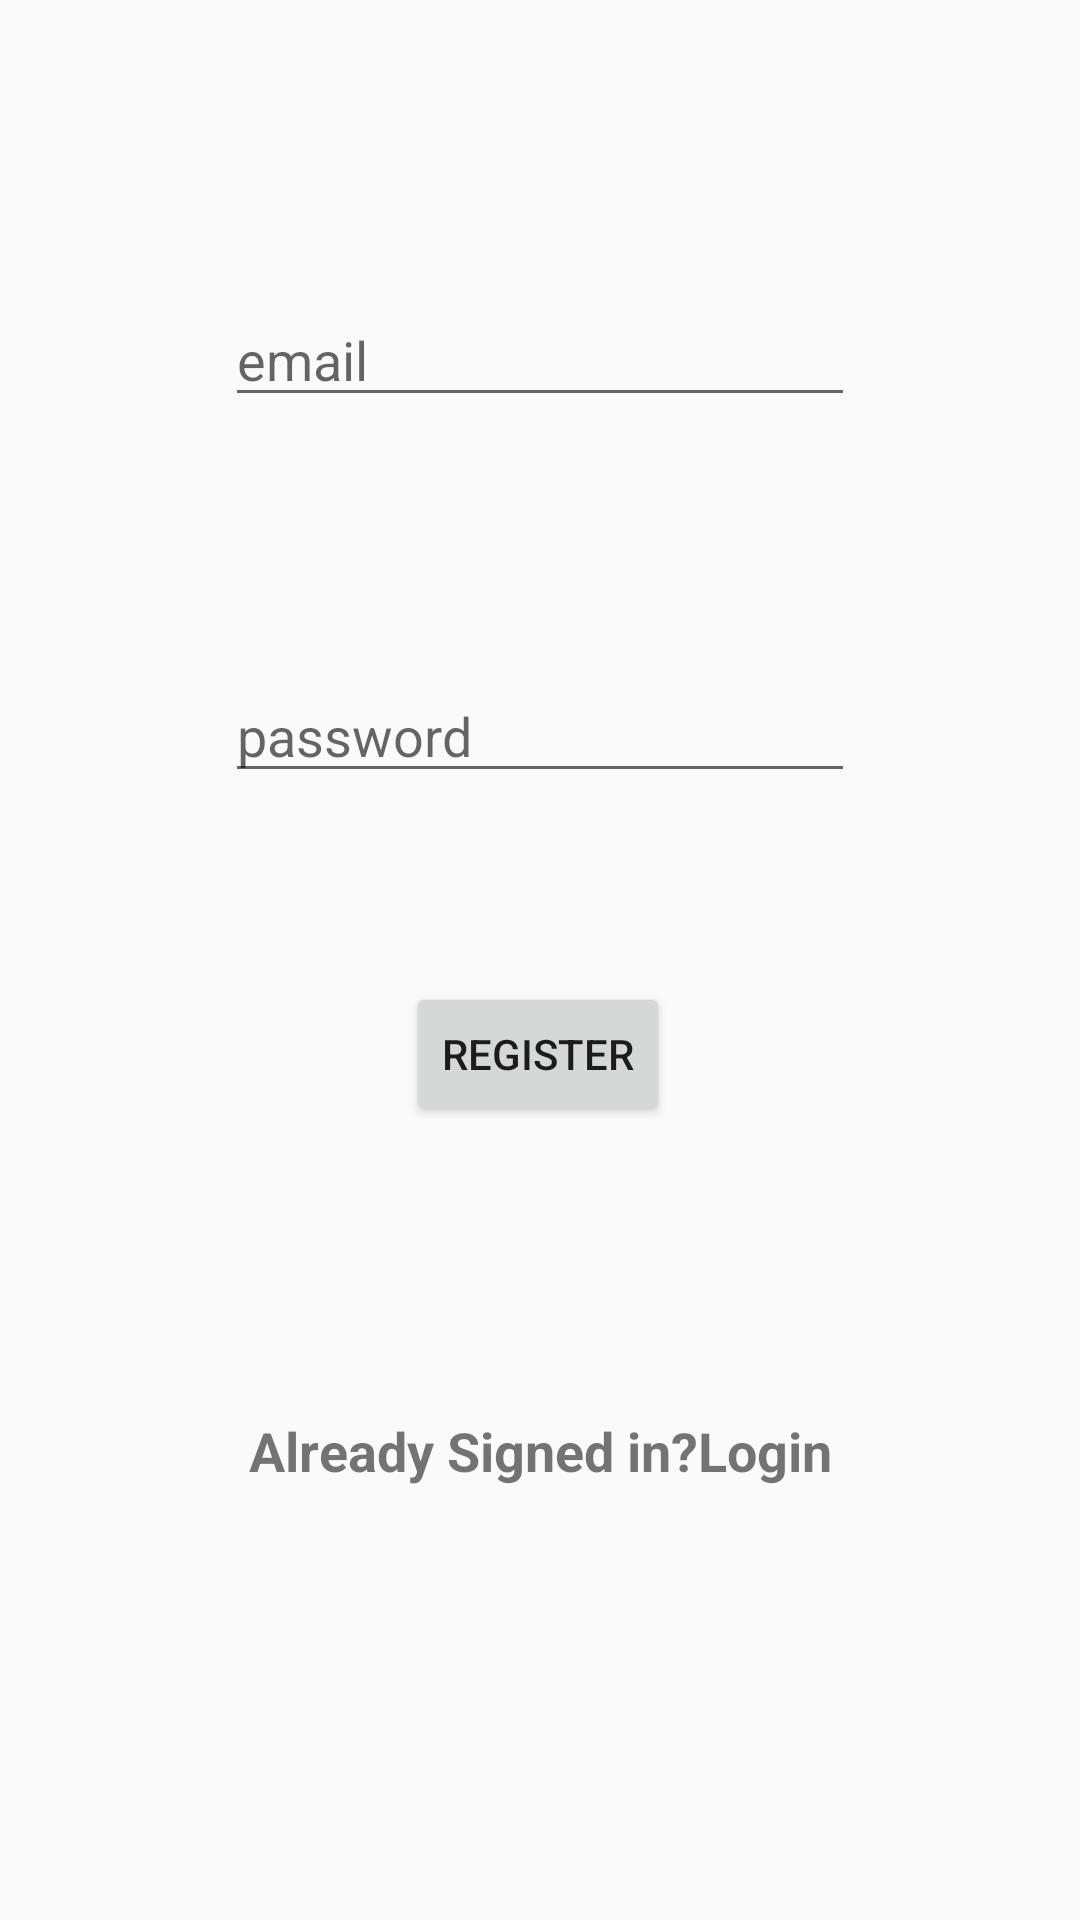

Produce the Android XML layout that renders to this screen, including the resource entries it uses.
<!-- AndroidManifest.xml: application theme AppMaterialTheme -->
<!-- res/layout/activity_registration.xml -->
<?xml version="1.0" encoding="utf-8"?>
<androidx.constraintlayout.widget.ConstraintLayout xmlns:android="http://schemas.android.com/apk/res/android"
    xmlns:app="http://schemas.android.com/apk/res-auto"
    xmlns:tools="http://schemas.android.com/tools"
    android:layout_width="match_parent"
    android:layout_height="match_parent"
    tools:context=".RegistrationActivity">
    <EditText
        android:id="@+id/etUserEmail"
        android:layout_width="wrap_content"
        android:layout_height="wrap_content"
        android:ems="10"
        android:hint="email"
        android:inputType="textEmailAddress"
        app:layout_constraintBottom_toBottomOf="parent"
        app:layout_constraintEnd_toEndOf="parent"
        app:layout_constraintStart_toStartOf="parent"
        app:layout_constraintTop_toTopOf="parent"
        app:layout_constraintVertical_bias="0.163" />

    <EditText
        android:id="@+id/etUserPassword"
        android:layout_width="wrap_content"
        android:layout_height="wrap_content"
        android:ems="10"
        android:hint="password"
        android:inputType="textPassword"
        app:layout_constraintBottom_toBottomOf="parent"
        app:layout_constraintEnd_toEndOf="parent"
        app:layout_constraintStart_toStartOf="parent"
        app:layout_constraintTop_toBottomOf="@+id/etUserEmail"
        app:layout_constraintVertical_bias="0.183" />

    <Button
        android:id="@+id/Registerbtn"
        android:layout_width="wrap_content"
        android:layout_height="wrap_content"
        android:text="Register"
        app:layout_constraintBottom_toBottomOf="parent"
        app:layout_constraintEnd_toEndOf="parent"
        app:layout_constraintHorizontal_bias="0.498"
        app:layout_constraintStart_toStartOf="parent"
        app:layout_constraintTop_toBottomOf="@+id/etUserPassword"
        app:layout_constraintVertical_bias="0.192" />

    <TextView
        android:id="@+id/tvUserLogin"
        android:layout_width="250dp"
        android:layout_height="73dp"
        android:text="Already Signed in?Login"
        android:textAlignment="center"
        android:textSize="18sp"
        android:textStyle="bold"
        app:layout_constraintBottom_toBottomOf="parent"
        app:layout_constraintEnd_toEndOf="parent"
        app:layout_constraintStart_toStartOf="parent"
        app:layout_constraintTop_toBottomOf="@+id/Registerbtn" />
</androidx.constraintlayout.widget.ConstraintLayout>
<!-- resources referenced by this layout -->
<resources>
  <style name="AppMaterialTheme" parent="AppTheme">
  
  
      </style>
  <style name="AppTheme" parent="Theme.AppCompat.DayNight">
          
         
          
  
      </style>
</resources>
